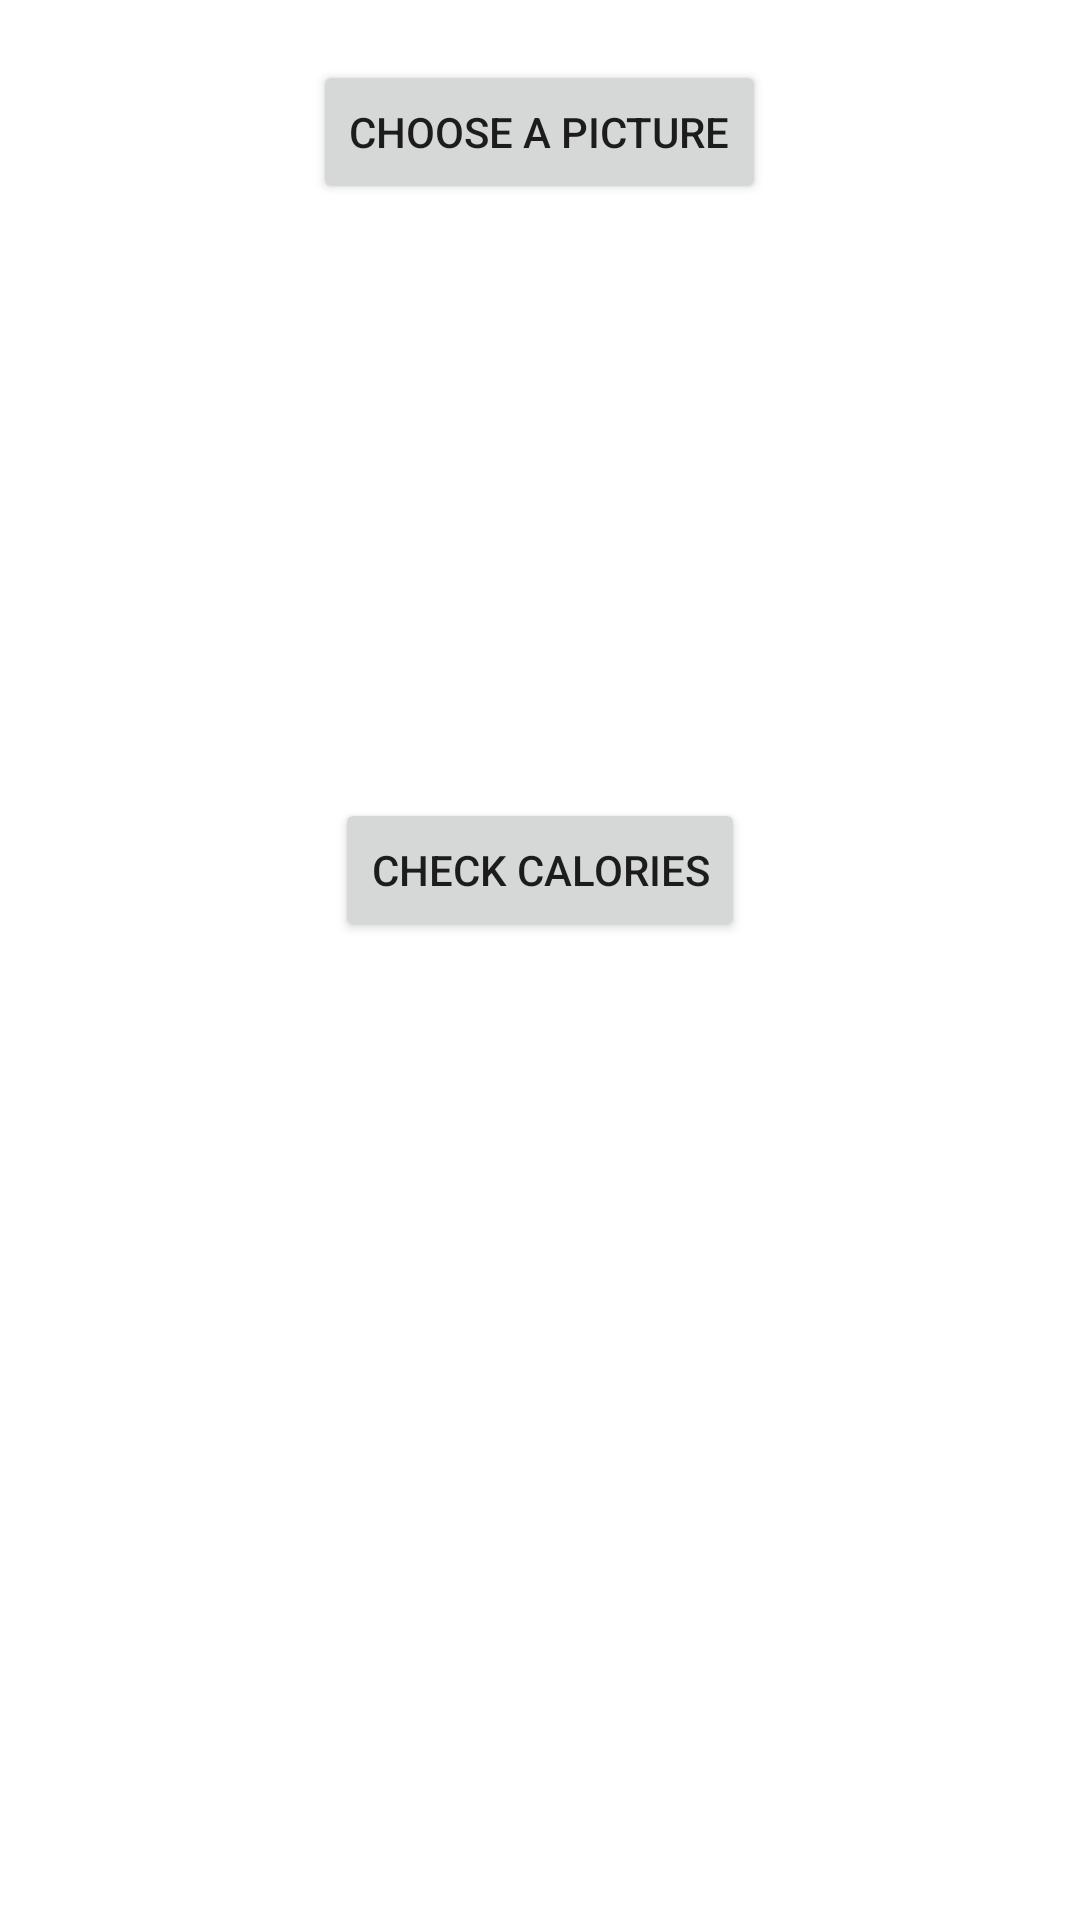

Reconstruct the res/layout file that produces this screen, plus the resources it refers to.
<!-- AndroidManifest.xml: application theme Theme.MyApplication_food_new -->
<!-- res/layout/food_picture_layout.xml -->
<?xml version="1.0" encoding="utf-8"?>
<androidx.drawerlayout.widget.DrawerLayout xmlns:android="http://schemas.android.com/apk/res/android"
    xmlns:app="http://schemas.android.com/apk/res-auto"
    xmlns:tools="http://schemas.android.com/tools"
    android:id="@+id/my_drawer_layout"
    android:layout_width="match_parent"
    android:layout_height="match_parent"
    tools:context="com.example.myapplication_food_new.FoodPicture"
    tools:ignore="SpeakableTextPresentCheck">
    <LinearLayout
        android:layout_width="match_parent"
        android:layout_height="wrap_content"
        android:orientation="vertical"
        android:layout_marginTop="20dp"
        android:layout_marginBottom="20dp">

        <Button
            android:id="@+id/choose_a_picture"
            android:layout_width="wrap_content"
            android:layout_height="wrap_content"
            android:layout_gravity="center"
            android:text="Choose a picture"
            app:srcCompat="@drawable/foodlogicon" />

        <ImageView
            android:id="@+id/image_in_capture_screen"
            android:layout_width="match_parent"
            android:layout_height="150dp"
            android:layout_margin="24dp"
            app:srcCompat="@drawable/foodlogicon"/>

        <Button
            android:id="@+id/check_calaories"
            android:layout_width="wrap_content"
            android:layout_height="wrap_content"
            android:layout_gravity="center"
            android:text="Check calories" />

        <TextView
            android:id="@+id/cal1"
            android:layout_width="wrap_content"
            android:layout_height="wrap_content"
            android:textSize="20sp"
            android:textAlignment="center"
            android:text=""/>
        <TextView
            android:layout_width="25dp"
            android:layout_height="270dp"
            android:textSize="20sp"
            android:textAlignment="center"
            />


        <Button
            android:id="@+id/okay"
            android:layout_width="364dp"
            android:layout_height="wrap_content"
            android:layout_gravity="center"
            android:text="Okay" />

    </LinearLayout>

    <com.google.android.material.navigation.NavigationView
        android:id="@+id/nav_view"
        android:layout_width="wrap_content"
        android:layout_height="match_parent"
        android:layout_gravity="start"
        app:menu="@menu/navigation_menu" >

    </com.google.android.material.navigation.NavigationView>

</androidx.drawerlayout.widget.DrawerLayout>
<!-- resources referenced by this layout -->
<resources>
  <style name="Theme.MyApplication_food_new" parent="Theme.MaterialComponents.DayNight.DarkActionBar">
          
          <item name="colorPrimary">@color/color_green1</item>
          <item name="colorPrimaryVariant">@color/color_green2</item>
          <item name="colorOnPrimary">@color/white</item>
          
          <item name="colorSecondary">@color/blue_green1</item>
          <item name="colorSecondaryVariant">@color/blue_green2</item>
          <item name="colorOnSecondary">@color/black</item>
          
          <item name="android:statusBarColor">?attr/colorPrimaryVariant</item>
          
      </style>
  <color name="color_green1">#38C33D</color>
  <color name="color_green2">#8FF11D</color>
  <color name="white">#FFFFFFFF</color>
  <color name="blue_green1">#37CDBF</color>
  <color name="blue_green2">#61E8DB</color>
  <color name="black">#FF000000</color>
</resources>
